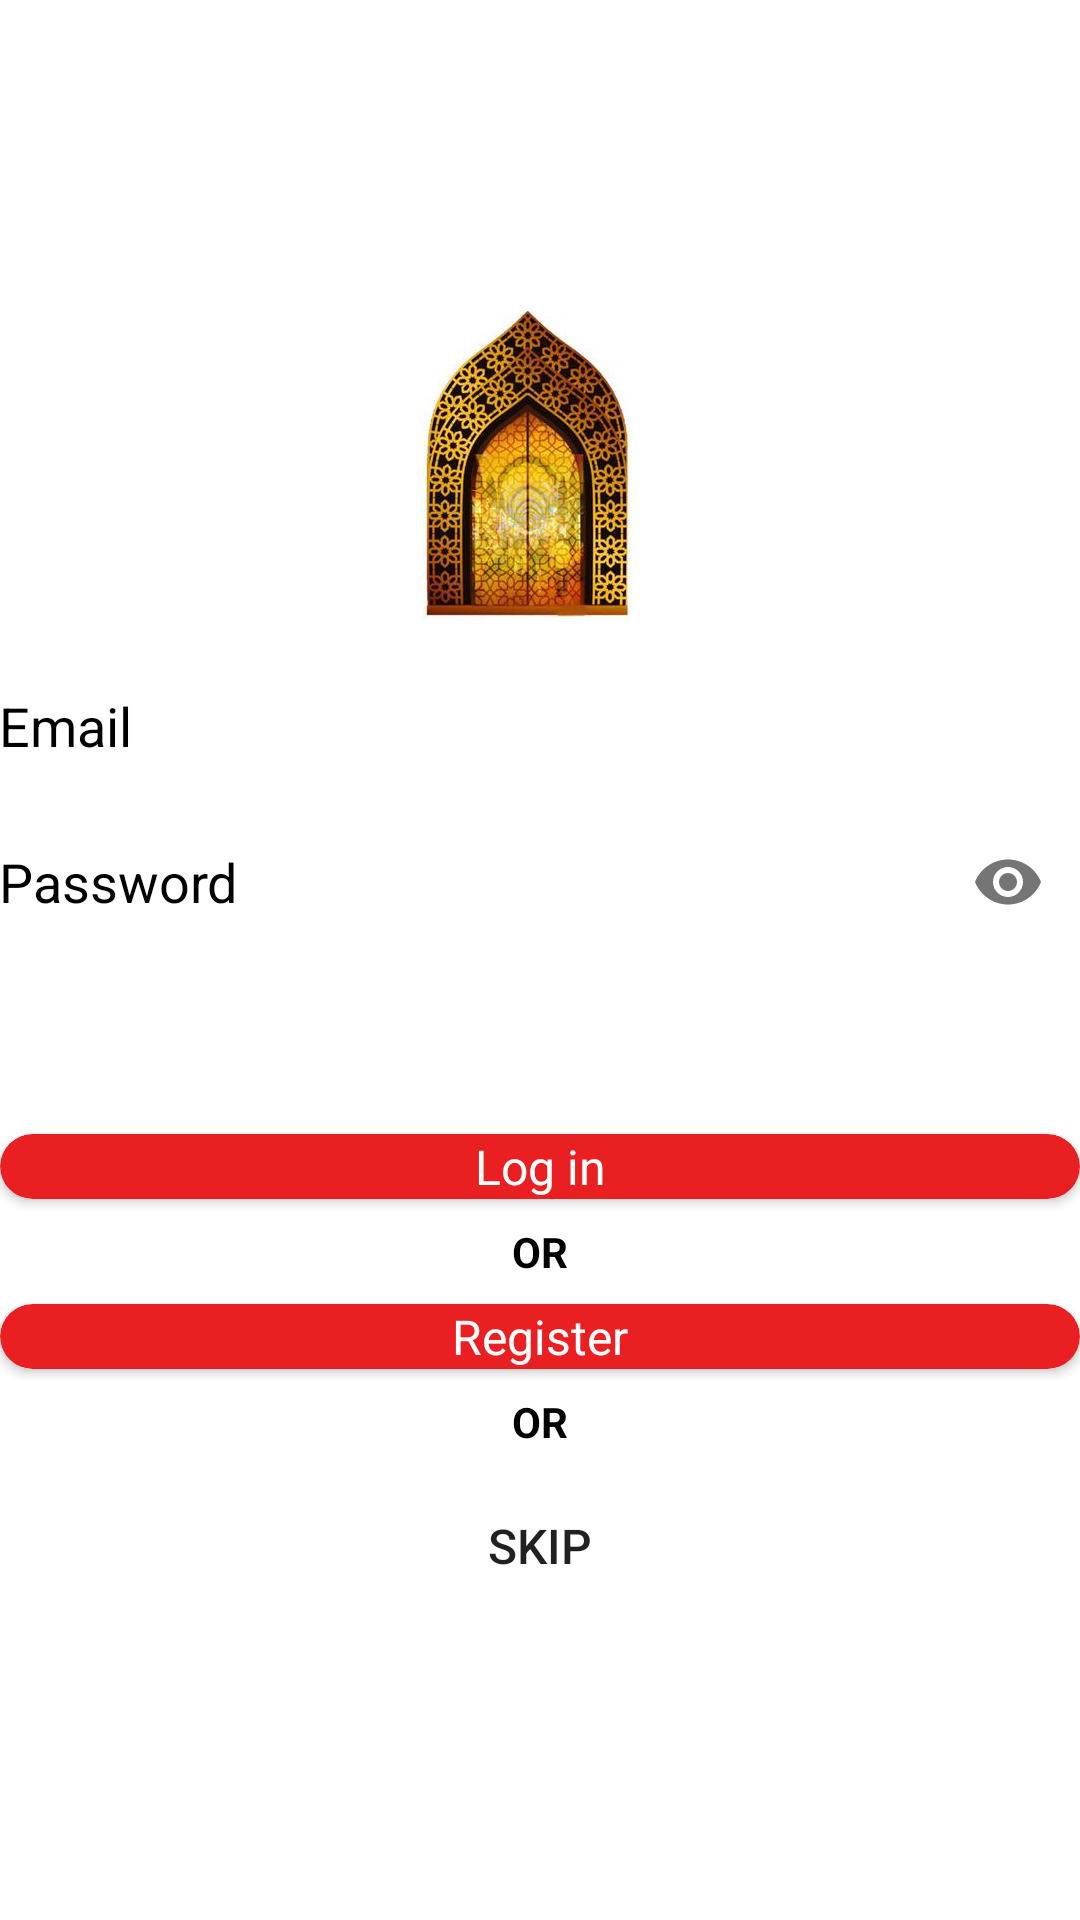

Layout XML and referenced resources for this Android screen:
<!-- AndroidManifest.xml: application theme AppTheme -->
<!-- res/layout/activity_log_in.xml -->
<?xml version="1.0" encoding="utf-8"?>
<RelativeLayout xmlns:android="http://schemas.android.com/apk/res/android"
    xmlns:app="http://schemas.android.com/apk/res-auto"
    android:id="@+id/activity_sign_in"
    android:background="@color/white"
    android:layout_width="match_parent"
    android:layout_height="match_parent">

    <androidx.core.widget.NestedScrollView
        android:layout_width="match_parent"
        android:layout_height="match_parent"
        android:fillViewport="true">

        <LinearLayout
            android:layout_width="match_parent"
            android:layout_height="wrap_content"
            android:layout_gravity="center"
            android:gravity="center"
            android:orientation="vertical">

            <ImageView
                android:layout_width="match_parent"
                android:layout_height="wrap_content"
                android:layout_marginBottom="16dp"
                android:src="@drawable/pazar" />

            <LinearLayout
                android:layout_width="match_parent"
                android:layout_height="wrap_content"
                android:gravity="center"
                android:orientation="vertical"
                android:paddingStart="@dimen/_20sdp"
                android:paddingEnd="@dimen/_20sdp"
                >

                <com.google.android.material.textfield.TextInputLayout
                    android:id="@+id/emailLayout"
                    android:layout_width="match_parent"
                    android:layout_height="wrap_content"
                    android:layout_marginBottom="16dp"
                    app:hintEnabled="false">


                    <com.google.android.material.textfield.TextInputEditText
                        android:id="@+id/email"
                        style="@style/editTextStyle"
                        android:layout_width="match_parent"
                        android:layout_height="wrap_content"
                        android:layout_gravity="center"
                        android:drawablePadding="8dp"
                        android:padding="@dimen/_10sdp"
                        android:background="@drawable/roundedbuttondrawablewhite"
                        android:hint="@string/email_here"
                        android:inputType="textEmailAddress" />
                </com.google.android.material.textfield.TextInputLayout>


                <com.google.android.material.textfield.TextInputLayout
                    android:id="@+id/passwordLayout"
                    android:layout_width="match_parent"
                    android:layout_height="wrap_content"
                    android:layout_marginBottom="60dp"
                    app:hintEnabled="false"
                    app:passwordToggleEnabled="true">


                    <com.google.android.material.textfield.TextInputEditText
                        android:id="@+id/password"
                        style="@style/editTextStyle"
                        android:layout_width="match_parent"
                        android:layout_height="wrap_content"
                        android:layout_gravity="center"
                        android:drawablePadding="8dp"
                        android:hint="@string/pass"
                        android:padding="@dimen/_10sdp"
                        android:background="@drawable/roundedbuttondrawablewhite"
                        android:imeOptions="actionDone"
                        android:inputType="textPassword" />
                </com.google.android.material.textfield.TextInputLayout>

                <androidx.cardview.widget.CardView
                    android:id="@+id/login"
                    style="@style/buttonCardStyle"
                    android:layout_width="match_parent"
                    android:layout_height="wrap_content"
                    android:layout_marginBottom="8dp">

                    <TextView
                        style="@style/buttonText"
                        android:layout_width="match_parent"
                        android:layout_height="wrap_content"
                        android:gravity="center"
                        android:padding="@dimen/_10sdp"
                        android:text="@string/login" />
                </androidx.cardview.widget.CardView>

                <TextView
                    android:layout_width="wrap_content"
                    android:layout_height="wrap_content"
                    android:layout_marginBottom="8dp"
                    android:gravity="center_horizontal"
                    android:text="@string/or"
                    android:textColor="@android:color/black"
                    android:textSize="14sp"
                    android:textStyle="bold" />

                <androidx.cardview.widget.CardView
                    android:id="@+id/register"
                    style="@style/buttonCardStyle"
                    android:layout_width="match_parent"
                    android:layout_height="wrap_content"
                    android:layout_marginBottom="8dp">

                    <TextView
                        style="@style/buttonText"
                        android:layout_width="match_parent"
                        android:layout_height="wrap_content"
                        android:gravity="center"
                        android:padding="@dimen/_10sdp"
                        android:text="@string/register" />
                </androidx.cardview.widget.CardView>

                <TextView
                    android:layout_width="wrap_content"
                    android:layout_height="wrap_content"
                    android:layout_marginBottom="8dp"
                    android:gravity="center_horizontal"
                    android:text="@string/or"
                    android:textColor="@android:color/black"
                    android:textSize="14sp"
                    android:textStyle="bold" />

                <Button
                    android:id="@+id/skip"
                    style="@style/Widget.AppCompat.Button.Borderless"
                    android:layout_width="wrap_content"
                    android:layout_height="wrap_content"
                    android:text="@string/skip"
                    android:textSize="@dimen/text_normal" />
            </LinearLayout>


            
        </LinearLayout>
    </androidx.core.widget.NestedScrollView>

    <include layout="@layout/progress_layout" />
</RelativeLayout>
<!-- res/layout/progress_layout.xml (included above) -->
<?xml version="1.0" encoding="utf-8"?>
<RelativeLayout xmlns:android="http://schemas.android.com/apk/res/android"
    android:id="@+id/progress"
    android:layout_width="match_parent"
    android:layout_height="match_parent"
    android:background="@color/colorPrimaryTrans"
    android:visibility="gone">










    <com.wang.avi.AVLoadingIndicatorView android:id="@+id/avi"
        style="@style/AVLoadingIndicatorView"
        android:layout_width="wrap_content"
        android:layout_height="wrap_content"
        app:indicatorColor="@color/colorPrimary"
        android:layout_centerInParent="true"
        app:indicatorName="BallPulseIndicator"
        xmlns:app="http://schemas.android.com/apk/res-auto"
        xmlns:android="http://schemas.android.com/apk/res/android" />
</RelativeLayout>
<!-- resources referenced by this layout -->
<resources>
  <color name="colorPrimary">#EA1F22</color>
  <color name="colorPrimaryTrans">#43A0A0A0</color>
  <dimen name="text_normal">16sp</dimen>
  <!-- drawable pazar: jpg bitmap (drawable-hdpi, 7590 bytes) -->
  <string name="email_here">Email</string>
  <string name="facebook">Facebook</string>
  <string name="google">Google+</string>
  <string name="login">Log in</string>
  <string name="login_using_a_social_media_account">Login using a social media account</string>
  <string name="or">OR</string>
  <string name="pass">Password</string>
  <string name="register">Register</string>
  <string name="skip">Skip</string>
  <style name="buttonCardStyle" parent="CardView">
          <item name="cardCornerRadius">@dimen/button_corner</item>
          <item name="cardPreventCornerOverlap">true</item>
          <item name="cardBackgroundColor">@color/colorPrimary</item>
          <item name="android:clickable">true</item>
          <item name="android:focusable">true</item>
          <item name="android:foreground">?selectableItemBackground</item>
      </style>
  <style name="buttonText">
          <item name="android:textColor">@android:color/white</item>
          <item name="android:textSize">@dimen/text_normal</item>
          <item name="android:padding">8dp</item>
      </style>
  <style name="editTextStyle">
          <item name="android:textColorHint">@android:color/black</item>
          <item name="android:textColor">@android:color/black</item>
      </style>
  <style name="myProgress" parent="@style/Widget.AppCompat.ProgressBar.Horizontal">
          <item name="colorControlActivated">@color/colorPrimary</item>
          <item name="colorAccent">@color/colorPrimary</item>
      </style>
  <style name="AppTheme" parent="Theme.AppCompat.Light.NoActionBar">
          
          <item name="colorPrimary">@color/colorPrimary</item>
          <item name="colorPrimaryDark">@color/colorPrimaryDark</item>
          <item name="colorAccent">@color/colorAccent</item>
      </style>
  <dimen name="button_corner">18dp</dimen>
  <color name="colorPrimaryDark">#EA1F22</color>
  <color name="colorAccent">#EA1F22</color>
  <!-- not gathered from this repository: default colours our renderer supplied (Android Studio template values) -->
  <color name="white">#FFFFFFFF</color>
</resources>
